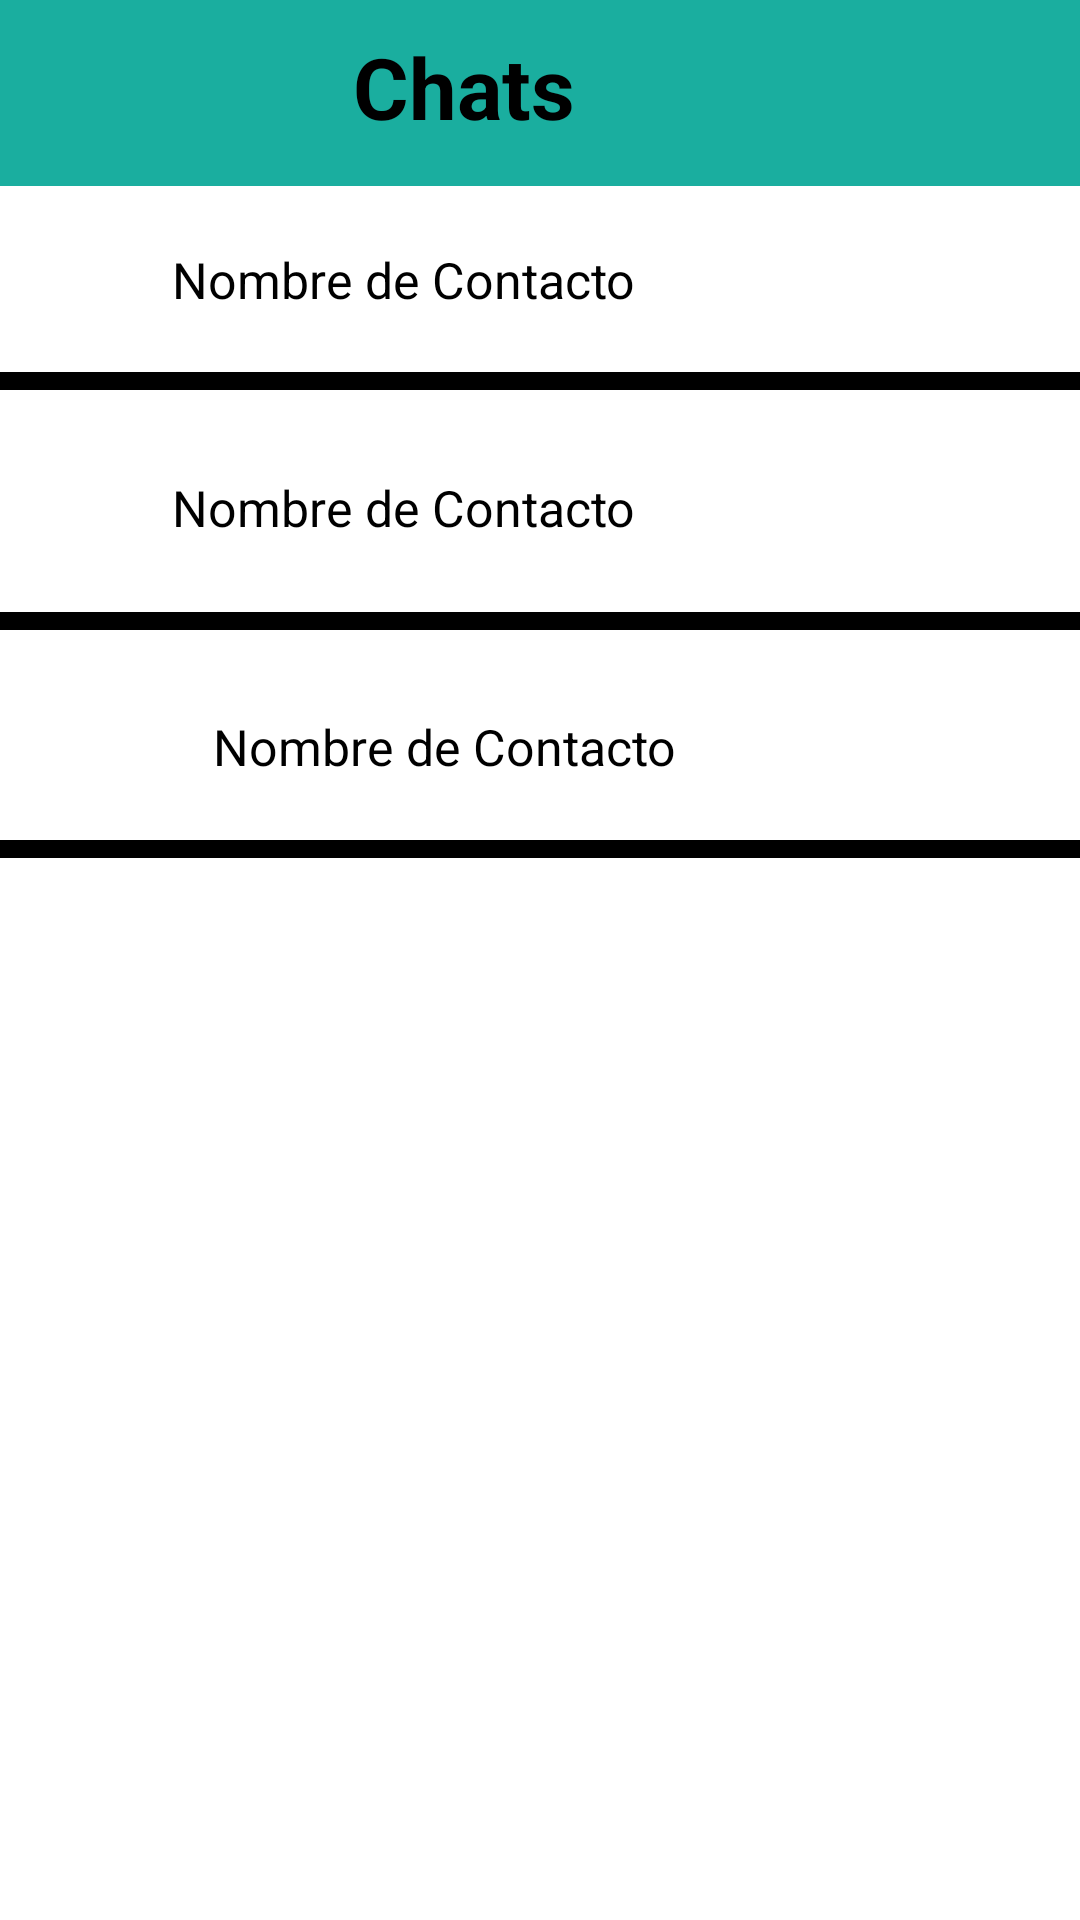

The Android layout XML behind this screen, and the referenced resources:
<!-- AndroidManifest.xml: application theme Theme.BookShare -->
<!-- res/layout/activity_chats.xml -->
<?xml version="1.0" encoding="utf-8"?>
<androidx.constraintlayout.widget.ConstraintLayout xmlns:android="http://schemas.android.com/apk/res/android"
    xmlns:app="http://schemas.android.com/apk/res-auto"
    xmlns:tools="http://schemas.android.com/tools"
    android:layout_width="match_parent"
    android:layout_height="match_parent"
    tools:context=".MainActivity">


    <View
        android:id="@+id/view"
        android:layout_width="458dp"
        android:layout_height="62dp"
        android:background="@color/ColorApp"
        app:layout_constraintEnd_toEndOf="parent"
        app:layout_constraintStart_toStartOf="parent"
        app:layout_constraintTop_toTopOf="parent" />

    <TextView
        android:id="@+id/tituloChat"
        android:layout_width="121dp"
        android:layout_height="47dp"
        android:layout_marginEnd="84dp"

        android:layout_marginRight="84dp"
        android:gravity="center_horizontal"
        android:text="Chats"
        android:textAlignment="center"
        android:textColor="@color/black"
        android:textSize="85px"
        android:textStyle="bold"
        app:layout_constraintBottom_toBottomOf="@+id/view"
        app:layout_constraintEnd_toStartOf="@+id/imagenMenu"
        app:layout_constraintHorizontal_bias="0.988"
        app:layout_constraintStart_toStartOf="@+id/view"
        app:layout_constraintTop_toTopOf="@+id/view"
        app:layout_constraintVertical_bias="0.666" />

    <ImageView
        android:id="@+id/imagenMenu"
        android:layout_width="43dp"
        android:layout_height="38dp"
        android:layout_marginEnd="16dp"
        android:layout_marginRight="16dp"
        app:layout_constraintBottom_toBottomOf="@+id/textView2"
        app:layout_constraintEnd_toEndOf="parent"
        app:layout_constraintTop_toTopOf="@+id/tituloChat"
        app:layout_constraintVertical_bias="0.444"
        app:srcCompat="@drawable/botonmenu"
        app:tint="@color/white" />

    <View
        android:id="@+id/view2"
        android:layout_width="433dp"
        android:layout_height="6dp"
        android:layout_marginTop="124dp"
        android:background="@color/black"
        app:layout_constraintEnd_toEndOf="parent"
        app:layout_constraintStart_toStartOf="parent"
        app:layout_constraintTop_toTopOf="parent" />

    <View
        android:id="@+id/view3"
        android:layout_width="433dp"
        android:layout_height="6dp"
        android:layout_marginTop="204dp"
        android:background="@color/black"
        app:layout_constraintEnd_toEndOf="parent"
        app:layout_constraintHorizontal_bias="0.0"
        app:layout_constraintStart_toStartOf="parent"
        app:layout_constraintTop_toTopOf="parent" />

    <View
        android:id="@+id/view4"
        android:layout_width="433dp"
        android:layout_height="6dp"
        android:layout_marginTop="280dp"
        android:background="@color/black"
        app:layout_constraintEnd_toEndOf="parent"
        app:layout_constraintHorizontal_bias="0.0"
        app:layout_constraintStart_toStartOf="parent"
        app:layout_constraintTop_toTopOf="parent" />

    <ImageView
        android:id="@+id/fotoContacto"
        android:layout_width="57dp"
        android:layout_height="54dp"
        android:layout_marginBottom="8dp"
        app:layout_constraintBottom_toTopOf="@+id/view2"
        app:layout_constraintEnd_toStartOf="@+id/nombreDeContacto1"
        app:layout_constraintStart_toStartOf="parent"
        app:layout_constraintTop_toBottomOf="@+id/view"
        app:srcCompat="@drawable/contacto" />

    <ImageView
        android:id="@+id/fotoContacto2"
        android:layout_width="57dp"
        android:layout_height="54dp"
        android:layout_marginTop="10dp"
        android:layout_marginBottom="10dp"
        app:layout_constraintBottom_toTopOf="@+id/view3"
        app:layout_constraintEnd_toStartOf="@+id/nombreDeContacto1"
        app:layout_constraintStart_toStartOf="parent"
        app:layout_constraintTop_toBottomOf="@+id/view2"
        app:srcCompat="@drawable/contacto" />

    <ImageView
        android:id="@+id/fotoContacto3"
        android:layout_width="57dp"
        android:layout_height="54dp"
        android:layout_marginTop="8dp"
        android:layout_marginBottom="8dp"
        app:layout_constraintBottom_toTopOf="@+id/view4"
        app:layout_constraintEnd_toStartOf="@+id/nombreDeContacto1"
        app:layout_constraintStart_toStartOf="parent"
        app:layout_constraintTop_toBottomOf="@+id/view3"
        app:srcCompat="@drawable/contacto" />


    <TextView
        android:id="@+id/nombreDeContacto1"
        android:layout_width="wrap_content"
        android:layout_height="wrap_content"
        android:layout_marginTop="20dp"
        android:layout_marginEnd="148dp"
        android:layout_marginRight="148dp"
        android:layout_marginBottom="16dp"
        android:text="Nombre de Contacto"
        android:textColor="@color/black"
        android:textSize="50px"
        app:layout_constraintBottom_toTopOf="@+id/view2"
        app:layout_constraintEnd_toEndOf="parent"
        app:layout_constraintTop_toBottomOf="@+id/view"
        app:layout_constraintVertical_bias="0.0"
        tools:ignore="MissingConstraints" />

    <TextView
        android:id="@+id/nombreDeContacto2"
        android:layout_width="wrap_content"
        android:layout_height="wrap_content"
        android:layout_marginStart="12dp"
        android:layout_marginLeft="12dp"
        android:layout_marginTop="24dp"
        android:layout_marginBottom="20dp"
        android:text="Nombre de Contacto"
        android:textColor="@color/black"
        android:textSize="50px"
        app:layout_constraintBottom_toTopOf="@+id/view4"
        app:layout_constraintEnd_toEndOf="parent"
        app:layout_constraintHorizontal_bias="0.013"
        app:layout_constraintStart_toEndOf="@+id/fotoContacto3"
        app:layout_constraintTop_toBottomOf="@+id/view3"
        app:layout_constraintVertical_bias="1.0"
        tools:ignore="MissingConstraints" />

    <TextView
        android:id="@+id/nombreDeContacto3"
        android:layout_width="wrap_content"
        android:layout_height="wrap_content"
        android:layout_marginTop="28dp"
        android:layout_marginEnd="148dp"
        android:layout_marginRight="148dp"
        android:layout_marginBottom="20dp"
        android:text="Nombre de Contacto"
        android:textColor="@color/black"
        android:textSize="50px"
        app:layout_constraintBottom_toTopOf="@+id/view3"
        app:layout_constraintEnd_toEndOf="parent"
        app:layout_constraintHorizontal_bias="1.0"
        app:layout_constraintStart_toEndOf="@+id/fotoContacto2"
        app:layout_constraintTop_toBottomOf="@+id/view2"
        app:layout_constraintVertical_bias="0.0"
        tools:ignore="MissingConstraints" />

</androidx.constraintlayout.widget.ConstraintLayout>
<!-- resources referenced by this layout -->
<resources>
  <color name="ColorApp">#1aae9f</color>
  <color name="black">#FF000000</color>
  <color name="white">#FFFFFFFF</color>
  <style name="Theme.BookShare" parent="Theme.MaterialComponents.DayNight.DarkActionBar">
          
          <item name="colorPrimary">@color/ColorApp</item>
          <item name="colorPrimaryVariant">@color/ColorApp</item>
          <item name="colorOnPrimary">@color/white</item>
          
          <item name="colorSecondary">@color/teal_200</item>
          <item name="colorSecondaryVariant">@color/teal_700</item>
          <item name="colorOnSecondary">@color/black</item>
          
          <item name="android:statusBarColor" tools:targetApi="l">?attr/colorPrimaryVariant</item>
          
      </style>
  <color name="teal_200">#FF03DAC5</color>
  <color name="teal_700">#FF018786</color>
</resources>
